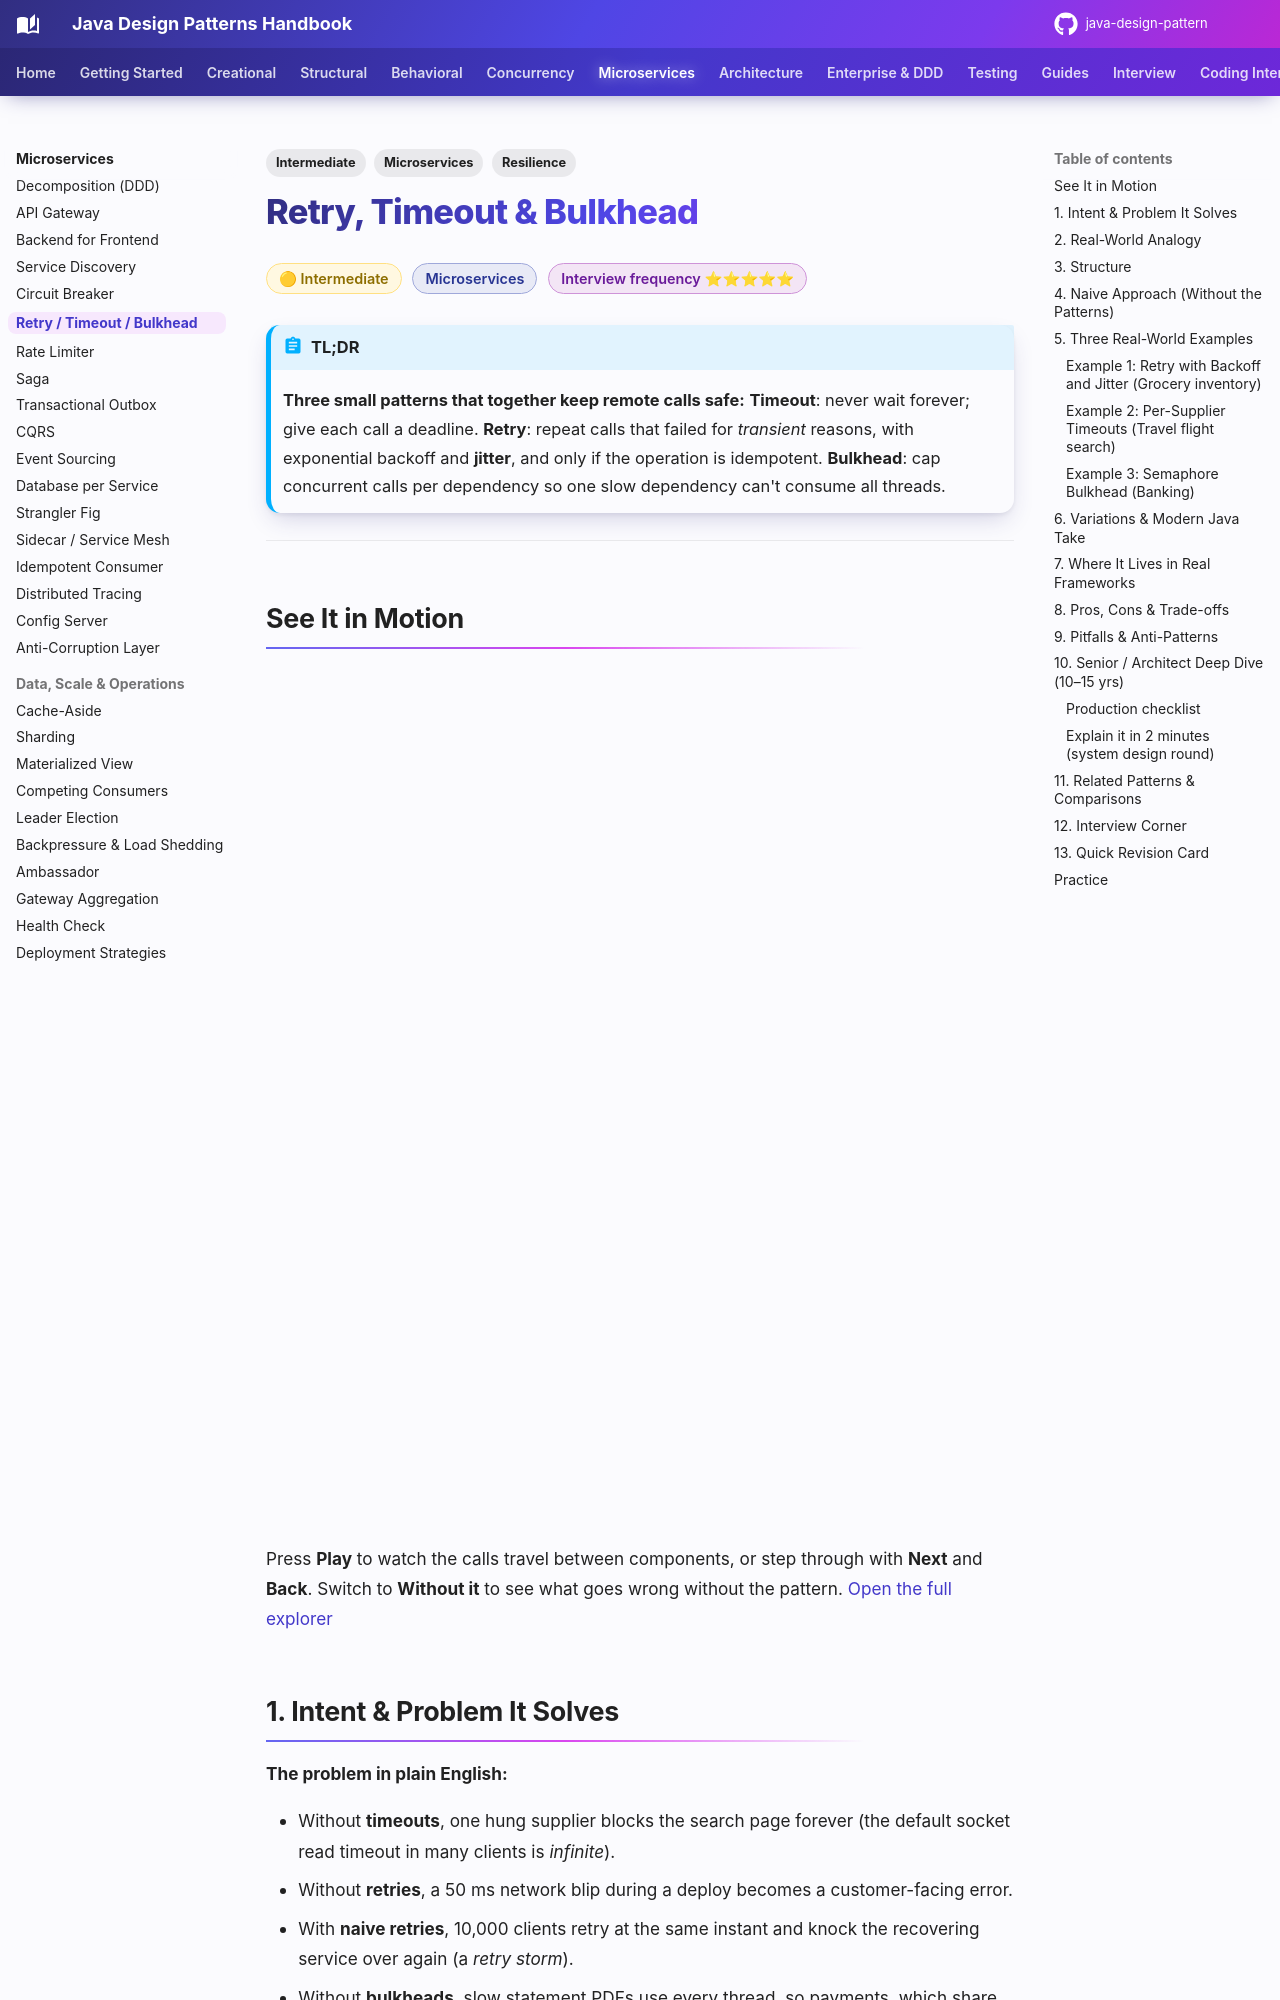

repository: khiruashish/java-design-pattern · page: microservices/retry-timeout-bulkhead/index.html · generator: mkdocs

---
tags:
  - Microservices
  - Intermediate
  - Resilience
---

# Retry, Timeout & Bulkhead

<span class="badge badge--intermediate">🟡 Intermediate</span>
<span class="badge badge--category">Microservices</span>
<span class="badge badge--interview">Interview frequency ⭐⭐⭐⭐⭐</span>

!!! abstract "TL;DR"
    **Three small patterns that together keep remote calls safe:**
    **Timeout**: never wait forever; give each call a deadline.
    **Retry**: repeat calls that failed for *transient* reasons, with exponential backoff and **jitter**, and only if the operation is idempotent.
    **Bulkhead**: cap concurrent calls per dependency so one slow dependency can't consume all threads.

---

## See It in Motion

<iframe class="motion-embed" src="../../motion/index.html?p=retry-timeout-bulkhead&amp;embed=1" title="Animated walkthrough of the Retry / Timeout / Bulkhead pattern" loading="lazy"></iframe>

Press **Play** to watch the calls travel between components, or step through with **Next** and **Back**. Switch to **Without it** to see what goes wrong without the pattern. [Open the full explorer](../motion/index.html#retry-timeout-bulkhead){ target=_blank }

## 1. Intent & Problem It Solves

**The problem in plain English:**

- Without **timeouts**, one hung supplier blocks the search page forever (the default socket read timeout in many clients is *infinite*).
- Without **retries**, a 50 ms network blip during a deploy becomes a customer-facing error.
- With **naive retries**, 10,000 clients retry at the same instant and knock the recovering service over again (a *retry storm*).
- Without **bulkheads**, slow statement PDFs use every thread, so payments, which share the pool, fail too.

The name *bulkhead* comes from ships: watertight compartments mean one breach doesn't sink the ship.

## 2. Real-World Analogy

!!! example "Calling a busy restaurant"
    **Timeout**: you hang up after 2 minutes on hold. **Retry**: you call back later, but not every 5 seconds, and you don't place the same order twice. **Jitter**: if everyone in town calls back at exactly 7:00, the line jams again, so you try at a random minute. **Bulkhead**: the restaurant has separate phone lines for deliveries and table bookings, so a flood of delivery calls doesn't block bookings.
